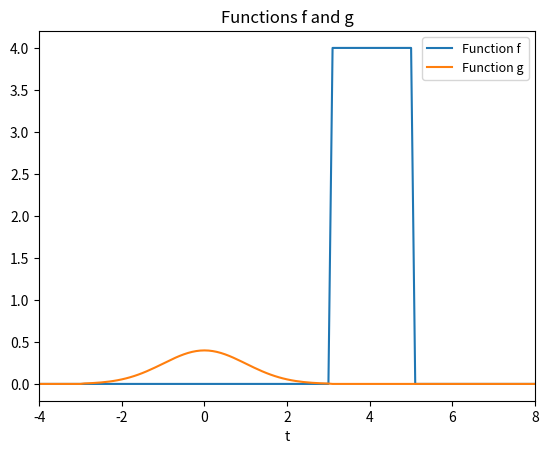
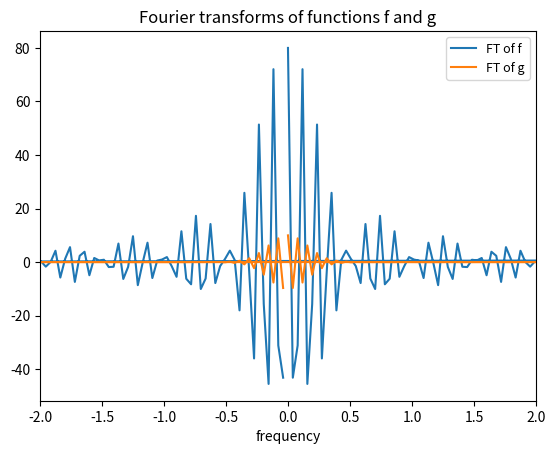
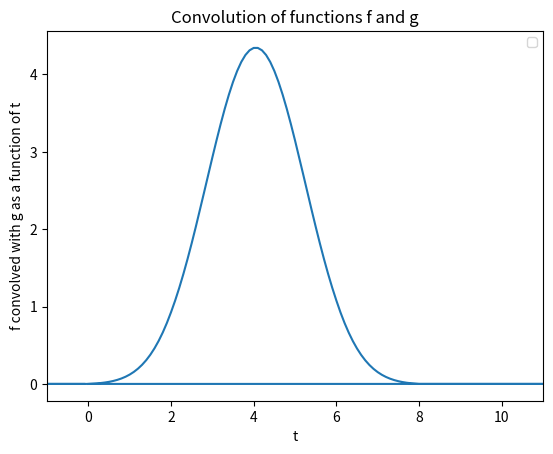

Write the Python code that produced these figures, in order.
# -*- coding: utf-8 -*-
"""
Created on Wed Oct 24 10:14:34 2018

[redacted]
"""
import numpy as np
import matplotlib.pyplot as plt

def f(x):                                   #Define given top hat function
    if 3<=x<=5:
        return 4
    else:
        return 0

def g(x):                                   #Define given gaussian function
    if abs(x)<3:
        return np.exp((-1*x**2)/2.)/(np.sqrt(2*np.pi))
    else:
        return 0                            #Padding of Gaussian function to prevent high frequency overspillage

rng=np.arange(-12.8,12.8,0.1)               #Have 256 samples to optimize, FFT uses 2^N samples 
fx=[f(rang) for rang in rng]                #Sample given functions
gx=[g(rang) for rang in rng]
fftf=np.fft.fft(fx)                         #Fast fourier transform functions
fftg=np.fft.fft(gx)
conv=np.fft.ifft(fftf*np.conj(fftg)*(1./(2*np.pi)))  #Convolve functions using convolution theorem, use conjugate of fft(g) to alias

rng1=np.fft.fftfreq(len(rng),0.1)           #Frequency domain for fourier transforms 
rng2=np.fft.fftshift(rng)                   #Frequency domain shifted for convolution


plt.plot(rng,fx, label="Function f")                         #Plot given functions in real space in sensible range
plt.plot(rng,gx, label="Function g")
plt.title("Functions f and g")
plt.legend(loc='upper right',prop={'size': 9})
plt.xlabel("t")
plt.xlim(-4,8)

fig1, ax1 = plt.subplots()
plt.plot(rng1,fftf, label="FT of f")                         #Plot transforms of given functions in frequency space in sensible range
plt.plot(rng1,fftg, label="FT of g")
plt.xlim(-2,2)
plt.title("Fourier transforms of functions f and g")
plt.legend(loc='upper right',prop={'size': 9})
plt.xlabel("frequency")

fig1, ax1 = plt.subplots()
plt.plot(rng2,np.abs(conv))                                  #Plot convolution in real space in sensible range
plt.title("Convolution of functions f and g")
plt.legend(loc='upper right',prop={'size': 9})
plt.xlabel("t")
plt.ylabel("f convolved with g as a function of t")
plt.xlim(-1,11)